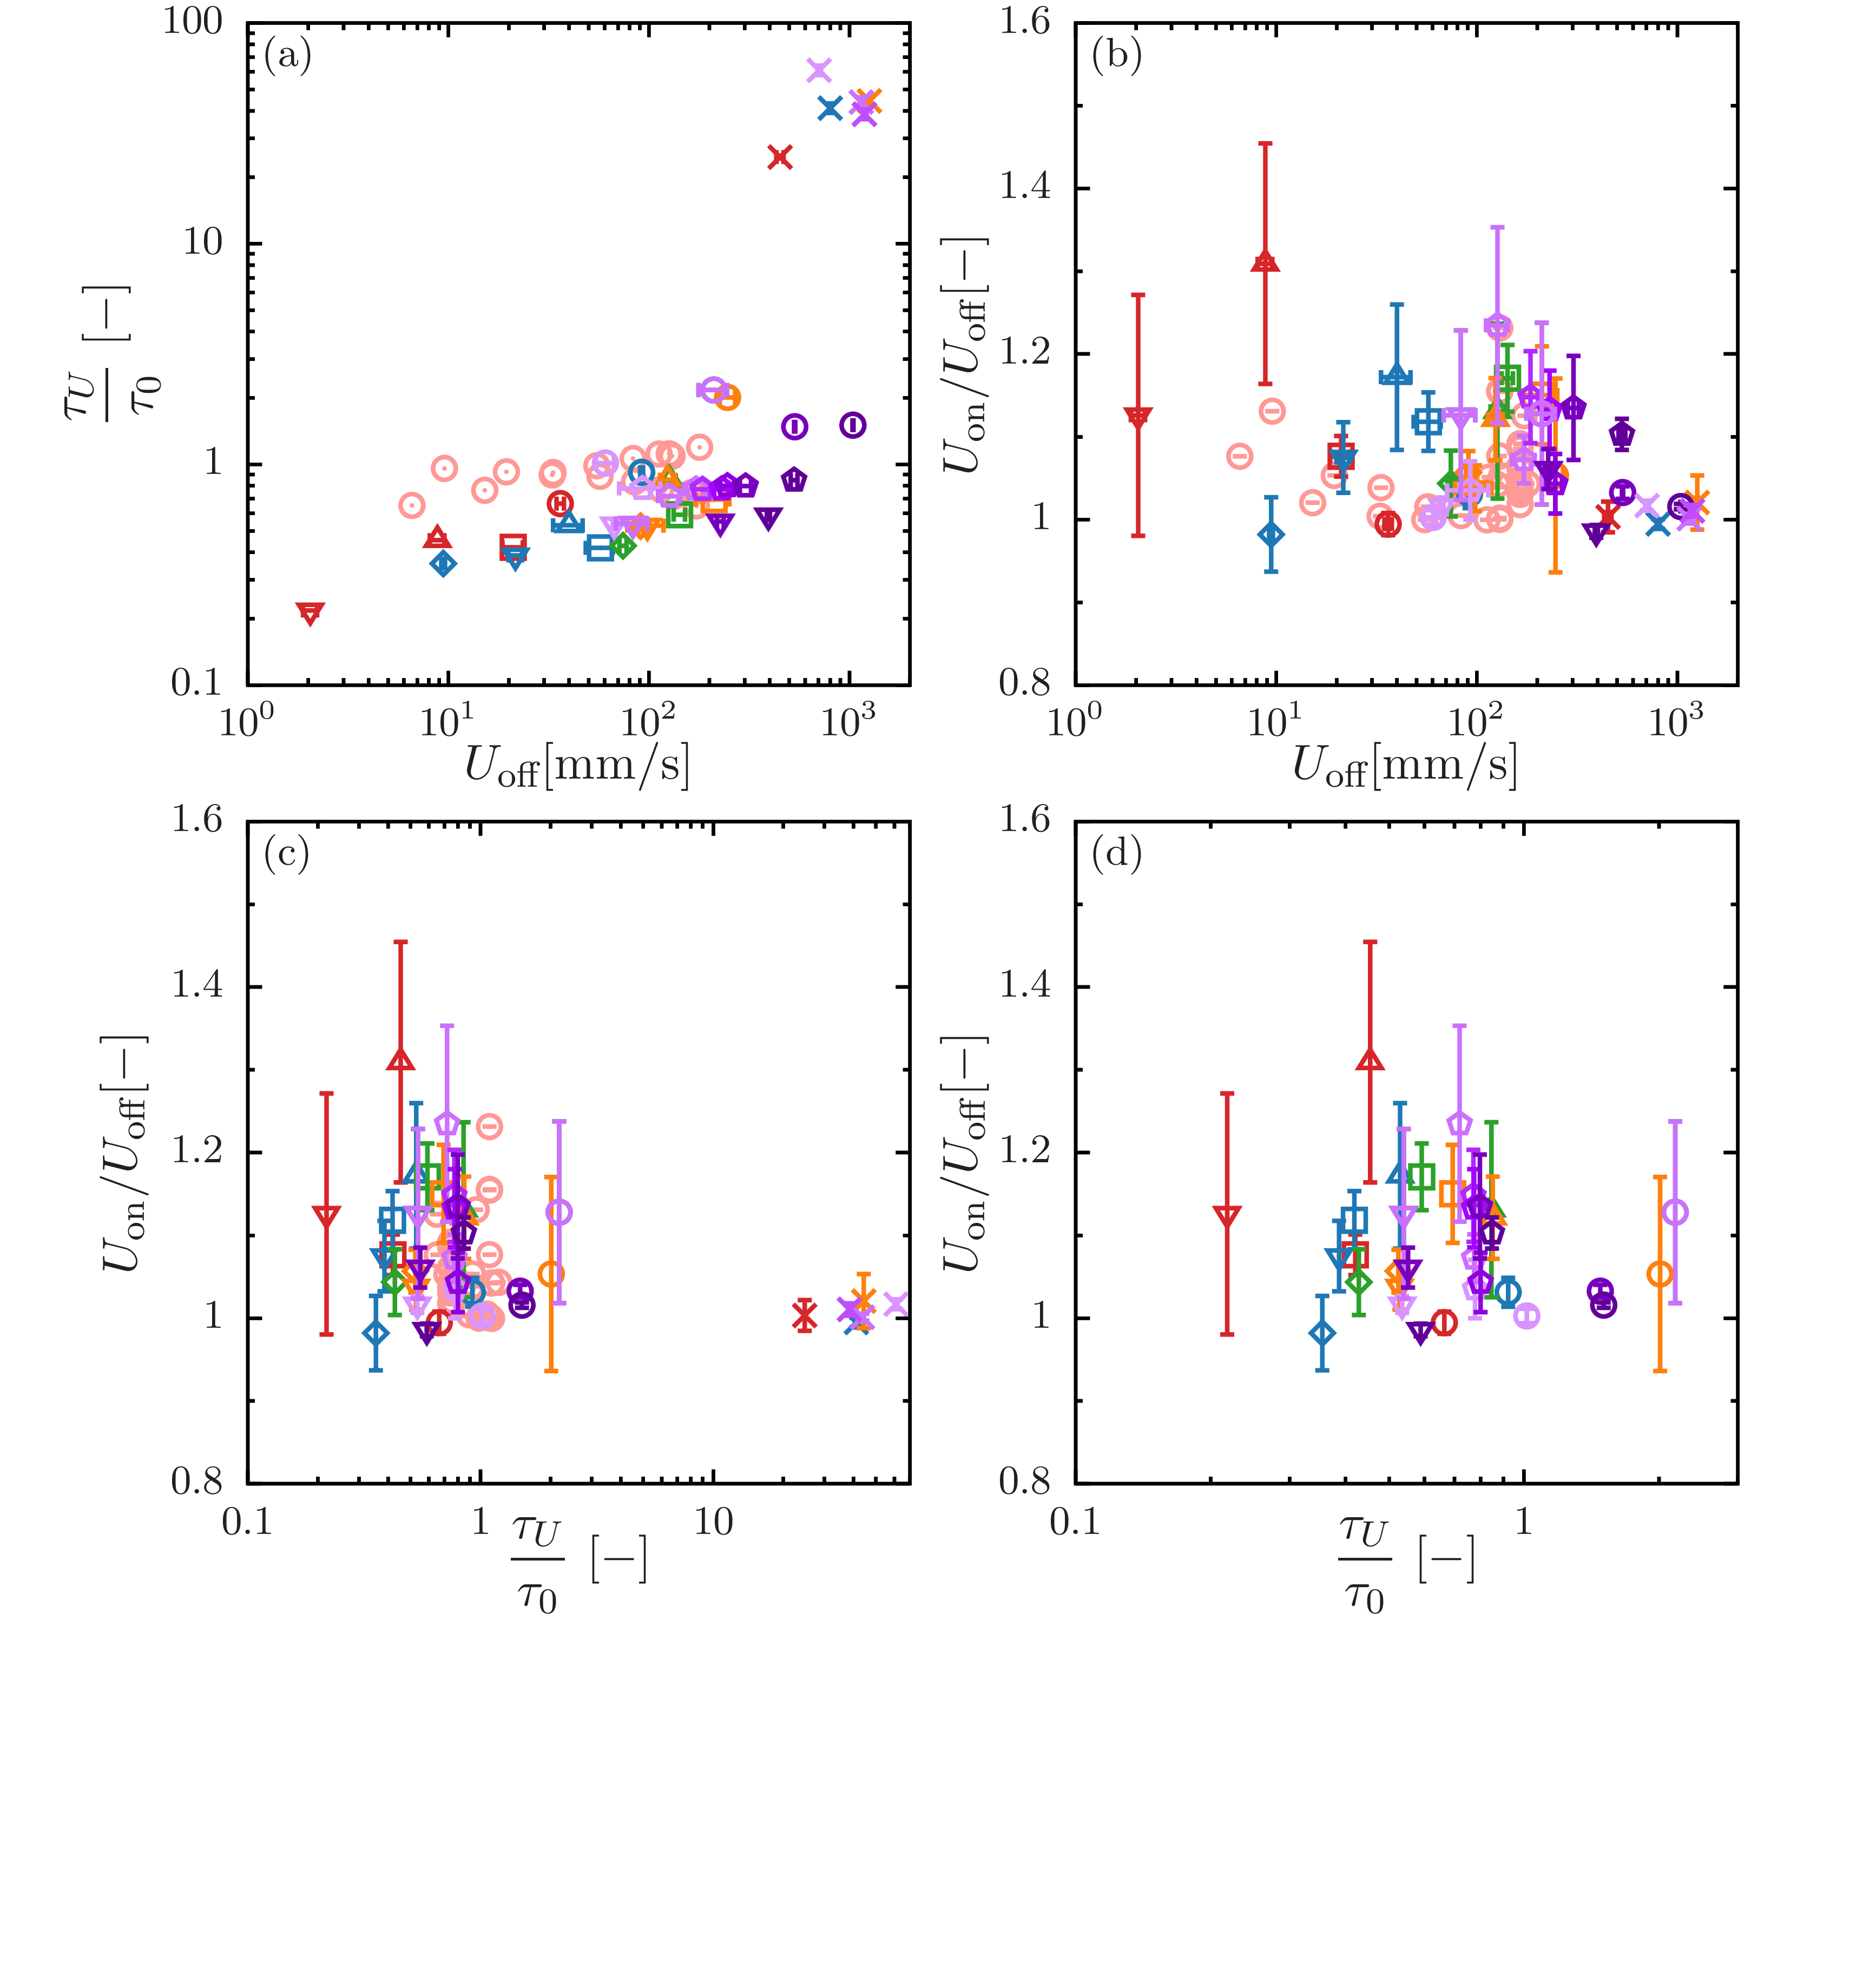

Source code (gnuplot):
set terminal epslatex standalone header \
" \
\\usepackage{amssymb, amsmath, bm}\n\
\\usepackage{siunitx}\n \
"
set terminal epslatex size 5, 6 standalone color solid 9
 
set encoding utf8
set datafile separator ','

set tics front 
set border front
set border lw 3 
set size ratio 1
  
if (!exists("fname")) fname='test'

oname = sprintf("%s.tex", fname)
set output oname

d8 = sprintf('../diameter/data/8.csv')
d10 = sprintf('../diameter/data/10.csv')
d11 = sprintf('../diameter/data/11.csv')
d12 = sprintf('../diameter/data/12.csv')
d13 = sprintf('../diameter/data/13.csv')
d14 = sprintf('../diameter/data/14.csv')
d15 = sprintf('../diameter/data/15.csv')
d20 = sprintf('../diameter/data/20.csv')

d05_05 = sprintf('../diameter-0.5/data/5.csv')
d10_05 = sprintf('../diameter-0.5/data/10.csv')
d15_05 = sprintf('../diameter-0.5/data/15.csv')
d20_05 = sprintf('../diameter-0.5/data/20.csv')

d05_02 = sprintf('../diameter-0.2-1.3/data/0.2-5.csv')
d08_02 = sprintf('../diameter-0.2-1.3/data/0.2-8.csv')
d10_02 = sprintf('../diameter-0.2-1.3/data/0.2-10.csv')

d8_13 = sprintf('../diameter-0.2-1.3/data/1.3-8.csv')
d10_13 = sprintf('../diameter-0.2-1.3/data/1.3-10.csv')
d15_13 = sprintf('../diameter-0.2-1.3/data/1.3-15.csv')
d20_13 = sprintf('../diameter-0.2-1.3/data/1.3-20.csv')

al_02 = sprintf('../viscosity/data/al/0.2.csv')
al_05 = sprintf('../viscosity/data/al/0.5.csv')
al_07 = sprintf('../viscosity/data/al/0.7.csv')
al_10 = sprintf('../viscosity/data/al/1.0.csv')
al_13 = sprintf('../viscosity/data/al/1.3.csv')

alumina_02 = sprintf('../viscosity/data/alumina/0.2.csv')
alumina_05 = sprintf('../viscosity/data/alumina/0.5.csv')
alumina_07 = sprintf('../viscosity/data/alumina/0.7.csv')
alumina_10 = sprintf('../viscosity/data/alumina/1.0.csv')
alumina_13 = sprintf('../viscosity/data/alumina/1.3.csv')
alumina_15 = sprintf('../viscosity/data/alumina/1.5.csv')

stainless_02 = sprintf('../viscosity/data/stainless/0.2.csv')
stainless_05 = sprintf('../viscosity/data/stainless/0.5.csv')
stainless_07 = sprintf('../viscosity/data/stainless/0.7.csv')
stainless_10 = sprintf('../viscosity/data/stainless/1.0.csv')
stainless_13 = sprintf('../viscosity/data/stainless/1.3.csv')
stainless_15 = sprintf('../viscosity/data/stainless/1.5.csv')

brass_02 = sprintf('../viscosity/data/brass/0.2.csv')
brass_05 = sprintf('../viscosity/data/brass/0.5.csv')
brass_07 = sprintf('../viscosity/data/brass/0.7.csv')
brass_10 = sprintf('../viscosity/data/brass/1.0.csv')
brass_13 = sprintf('../viscosity/data/brass/1.3.csv')
brass_15 = sprintf('../viscosity/data/brass/1.5.csv')

iwamuro = sprintf('./iwamuro/iwamuro.csv')

lx = 40.0
ly = 200.0
 
set multiplot
 
set style line 101 lt 1 lw 4 ps 2 lc rgb '#d62728' # red
set style line 102 lt 1 lw 4 ps 2 lc rgb '#1f77b4' # blue
set style line 103 lt 1 lw 4 ps 2 lc rgb '#2ca02c' # green
set style line 104 lt 1 lw 4 ps 2 lc rgb '#ff7f0e' # orange
set style line 105 lt 1 lw 4 ps 2 lc rgb '#17becf' # light-blue
set style line 106 lt 1 lw 4 ps 2 lc rgb '#9467bd' # purple
set style line 107 lt 1 lw 4 ps 2 lc rgb '#bcbd22' # yellow
set style line 108 lt 1 lw 4 ps 2 lc rgb '#e377c2' # orchid
set style line 109 lt 1 lw 4 ps 2 lc rgb '#7f7f7f' # gray
set style line 110 lt 1 lw 4 ps 2 lc rgb '#8c564b' # brown
 
set style line 111 lt 1 lw 4 ps 2 lc rgb '#ff9896' # red
set style line 112 lt 1 lw 4 ps 2 lc rgb '#aec7e8' # blue
set style line 113 lt 1 lw 4 ps 2 lc rgb '#98df8a' # green
set style line 114 lt 1 lw 4 ps 2 lc rgb '#ffbb78' # orange
set style line 115 lt 1 lw 4 ps 2 lc rgb '#9edae5' # light-blue
set style line 116 lt 1 lw 4 ps 2 lc rgb '#c5b0d5' # purple
set style line 117 lt 1 lw 4 ps 2 lc rgb '#dbdb8d' # yellow
set style line 118 lt 1 lw 4 ps 2 lc rgb '#f7b6d2' # orchid
set style line 119 lt 1 lw 4 ps 2 lc rgb '#c7c7c7' # gray
set style line 120 lt 1 lw 4 ps 2 lc rgb '#c49c94' # brown

set style line 301 lt 1 lw 4 ps 2 lc rgb '#d894ff'
set style line 302 lt 1 lw 4 ps 2 lc rgb '#cb70ff'
set style line 303 lt 1 lw 4 ps 2 lc rgb '#be4dff'
set style line 304 lt 1 lw 4 ps 2 lc rgb '#b029ff'
set style line 305 lt 1 lw 4 ps 2 lc rgb '#a305ff'
set style line 306 lt 1 lw 4 ps 2 lc rgb '#8e00e0'
set style line 307 lt 1 lw 4 ps 2 lc rgb '#7800bd'
set style line 308 lt 1 lw 4 ps 2 lc rgb '#610099'

set palette defined (0 '#999999',\
                     1 '#00008b',\
					 2 '#2ca9e1',\
					 3 '#008000',\
					 4 '#c8c800',\
					 5 '#ff0000',\
					 6 '#1a1a1a') positive
 
set format '$%g$'

set size ratio 1
set style fill solid 10

####################################################################################################
set lmargin screen 0
set rmargin screen 0.49

set tmargin screen 0.59
set bmargin screen 0.25
####################################################################################################
 
set key width 0.5 box opaque spacing 1.1 samplen 1 Left reverse
set key at screen 1,0.13
unset key
 
####################################################################################################
set label 31 at graph 0.02,0.95 '(c)' front

set logscale x

set format x '$%g$'
set xlabel '{\Large $\displaystyle \frac{\tau_{U}}{\tau_{0}} $ [$\SI{}{-}$]}' offset 0,0.5
set xrange [0.1:70]
set xtics 10
set mxtics 10
 
set ylabel '{\Large $\displaystyle U_\text{on}/U_\text{off}[$\SI{}{-}$]$}' offset 0.5,0
set format y '$%g$'
set yrange [0.8:1.6]
set ytics 0.2 offset 0,0
set mytics 2
 
plot \
iwamuro using 1:4:5 with yerrorbars  ls 111 pt  6 ps 1.6 lw 4 title 'iwamuro',\
al_02 using 2:5:6 with yerrorbars ls 101 pt 2 ps 1.6 lw 4 title '',\
al_05 using 2:5:6 with yerrorbars ls 101 pt 6 ps 1.6 lw 4 title '',\
al_07 using 2:5:6 with yerrorbars ls 101 pt 4 ps 1.6 lw 4 title '',\
al_10 using 2:5:6 with yerrorbars ls 101 pt 8 ps 1.6 lw 4 title '',\
al_13 using 2:5:6 with yerrorbars ls 101 pt 10 ps 1.6 lw 4 title '',\
alumina_02 using 2:5:6 with yerrorbars ls 102 pt 2 ps 1.6 lw 4 title '',\
alumina_05 using 2:5:6 with yerrorbars ls 102 pt 6 ps 1.6 lw 4 title '',\
alumina_07 using 2:5:6 with yerrorbars ls 102 pt 4 ps 1.6 lw 4 title '',\
alumina_10 using 2:5:6 with yerrorbars ls 102 pt 8 ps 1.6 lw 4 title '',\
alumina_13 using 2:5:6 with yerrorbars ls 102 pt 10 ps 1.6 lw 4 title '',\
alumina_15 using 2:5:6 with yerrorbars ls 102 pt 12 ps 1.6 lw 4 title '',\
stainless_02 using 2:5:6 with yerrorbars ls 103 pt 2 ps 1.6 lw 4 title '',\
stainless_05 using 2:5:6 with yerrorbars ls 103 pt 6 ps 1.6 lw 4 title '',\
stainless_07 using 2:5:6 with yerrorbars ls 103 pt 4 ps 1.6 lw 4 title '',\
stainless_10 using 2:5:6 with yerrorbars ls 103 pt 8 ps 1.6 lw 4 title '',\
stainless_13 using 2:5:6 with yerrorbars ls 103 pt 10 ps 1.6 lw 4 title '',\
stainless_15 using 2:5:6 with yerrorbars ls 103 pt 12 ps 1.6 lw 4 title '',\
brass_02 using 2:5:6 with yerrorbars ls 104 pt 2 ps 1.6 lw 4 title '',\
brass_05 using 2:5:6 with yerrorbars ls 104 pt 6 ps 1.6 lw 4 title '',\
brass_07 using 2:5:6 with yerrorbars ls 104 pt 4 ps 1.6 lw 4 title '',\
brass_10 using 2:5:6 with yerrorbars ls 104 pt 8 ps 1.6 lw 4 title '',\
brass_13 using 2:5:6 with yerrorbars ls 104 pt 10 ps 1.6 lw 4 title '',\
brass_15 using 2:5:6 with yerrorbars ls 104 pt 12 ps 1.6 lw 4 title '',\
d8 using 2:5:6 with yerrorbars ls 301 pt 14 ps 1.6 lw 4 title '',\
d10 using 2:5:6 with yerrorbars ls 302 pt 14 ps 1.6 lw 4 title '',\
d11 using 2:5:6 with yerrorbars ls 302 pt 14 ps 1.6 lw 4 title '',\
d12 using 2:5:6 with yerrorbars ls 304 pt  14 ps 1.6 lw 4 title '',\
d13 using 2:5:6 with yerrorbars ls 305 pt 14 ps 1.6 lw 4 title '',\
d14 using 2:5:6 with yerrorbars ls 306 pt 14 ps 1.6 lw 4 title '',\
d15 using 2:5:6 with yerrorbars ls 307 pt 14 ps 1.6 lw 4 title '',\
d20 using 2:5:6 with yerrorbars ls 308 pt 14 ps 1.6 lw 4 title '',\
d05_05 using 2:7:8 with yerrorbars ls 301 pt 6 ps 1.6 lw 4 title '',\
d10_05 using 2:7:8 with yerrorbars ls 302 pt 6 ps 1.6 lw 4 title '',\
d15_05 using 2:7:8 with yerrorbars ls 307 pt 6 ps 1.6 lw 4 title '',\
d20_05 using 2:7:8 with yerrorbars ls 308 pt 6 ps 1.6 lw 4 title '',\
d05_02 using 2:5:6 with yerrorbars ls 301 pt 2 ps 1.6 lw 4 title '',\
d08_02 using 2:5:6 with yerrorbars ls 302 pt 2 ps 1.6 lw 4 title '',\
d10_02 using 2:5:6 with yerrorbars ls 303 pt 2 ps 1.6 lw 4 title '',\
d8_13 using 2:5:6 with yerrorbars ls 301 pt 10 ps 1.6 lw 4 title '',\
d10_13 using 2:5:6 with yerrorbars ls 302 pt 10 ps 1.6 lw 4 title '',\
d15_13 using 2:5:6 with yerrorbars ls 307 pt 10 ps 1.6 lw 4 title '',\
d20_13 using 2:5:6 with yerrorbars ls 308 pt 10 ps 1.6 lw 4 title '',\

set lmargin screen 0.51
set rmargin screen 1.0

set label 31 at graph 0.02,0.95 '(d)' front

set xrange [0.1:3]

set ylabel '{\Large $\displaystyle U_\text{on}/U_\text{off}[$\SI{}{-}$]$}' offset 1,0
set format y '$%g$'
set yrange [0.8:1.6]
set ytics 0.2 offset 0,0
set mytics 2

plot \
al_02 using 2:5:6 with yerrorbars ls 101 pt 2 ps 1.6 lw 4 title '',\
al_05 using 2:5:6 with yerrorbars ls 101 pt 6 ps 1.6 lw 4 title '',\
al_07 using 2:5:6 with yerrorbars ls 101 pt 4 ps 1.6 lw 4 title '',\
al_10 using 2:5:6 with yerrorbars ls 101 pt 8 ps 1.6 lw 4 title '',\
al_13 using 2:5:6 with yerrorbars ls 101 pt 10 ps 1.6 lw 4 title '',\
alumina_02 using 2:5:6 with yerrorbars ls 102 pt 2 ps 1.6 lw 4 title '',\
alumina_05 using 2:5:6 with yerrorbars ls 102 pt 6 ps 1.6 lw 4 title '',\
alumina_07 using 2:5:6 with yerrorbars ls 102 pt 4 ps 1.6 lw 4 title '',\
alumina_10 using 2:5:6 with yerrorbars ls 102 pt 8 ps 1.6 lw 4 title '',\
alumina_13 using 2:5:6 with yerrorbars ls 102 pt 10 ps 1.6 lw 4 title '',\
alumina_15 using 2:5:6 with yerrorbars ls 102 pt 12 ps 1.6 lw 4 title '',\
stainless_02 using 2:5:6 with yerrorbars ls 103 pt 2 ps 1.6 lw 4 title '',\
stainless_05 using 2:5:6 with yerrorbars ls 103 pt 6 ps 1.6 lw 4 title '',\
stainless_07 using 2:5:6 with yerrorbars ls 103 pt 4 ps 1.6 lw 4 title '',\
stainless_10 using 2:5:6 with yerrorbars ls 103 pt 8 ps 1.6 lw 4 title '',\
stainless_13 using 2:5:6 with yerrorbars ls 103 pt 10 ps 1.6 lw 4 title '',\
stainless_15 using 2:5:6 with yerrorbars ls 103 pt 12 ps 1.6 lw 4 title '',\
brass_02 using 2:5:6 with yerrorbars ls 104 pt 2 ps 1.6 lw 4 title '',\
brass_05 using 2:5:6 with yerrorbars ls 104 pt 6 ps 1.6 lw 4 title '',\
brass_07 using 2:5:6 with yerrorbars ls 104 pt 4 ps 1.6 lw 4 title '',\
brass_10 using 2:5:6 with yerrorbars ls 104 pt 8 ps 1.6 lw 4 title '',\
brass_13 using 2:5:6 with yerrorbars ls 104 pt 10 ps 1.6 lw 4 title '',\
brass_15 using 2:5:6 with yerrorbars ls 104 pt 12 ps 1.6 lw 4 title '',\
d8 using 2:5:6 with yerrorbars ls 301 pt 14 ps 1.6 lw 4 title '',\
d10 using 2:5:6 with yerrorbars ls 302 pt 14 ps 1.6 lw 4 title '',\
d11 using 2:5:6 with yerrorbars ls 302 pt 14 ps 1.6 lw 4 title '',\
d12 using 2:5:6 with yerrorbars ls 304 pt  14 ps 1.6 lw 4 title '',\
d13 using 2:5:6 with yerrorbars ls 305 pt 14 ps 1.6 lw 4 title '',\
d14 using 2:5:6 with yerrorbars ls 306 pt 14 ps 1.6 lw 4 title '',\
d15 using 2:5:6 with yerrorbars ls 307 pt 14 ps 1.6 lw 4 title '',\
d20 using 2:5:6 with yerrorbars ls 308 pt 14 ps 1.6 lw 4 title '',\
d05_05 using 2:7:8 with yerrorbars ls 301 pt 6 ps 1.6 lw 4 title '',\
d10_05 using 2:7:8 with yerrorbars ls 302 pt 6 ps 1.6 lw 4 title '',\
d15_05 using 2:7:8 with yerrorbars ls 307 pt 6 ps 1.6 lw 4 title '',\
d20_05 using 2:7:8 with yerrorbars ls 308 pt 6 ps 1.6 lw 4 title '',\
d05_02 using 2:5:6 with yerrorbars ls 301 pt 2 ps 1.6 lw 4 title '',\
d08_02 using 2:5:6 with yerrorbars ls 302 pt 2 ps 1.6 lw 4 title '',\
d10_02 using 2:5:6 with yerrorbars ls 302 pt 2 ps 1.6 lw 4 title '',\
d8_13 using 2:5:6 with yerrorbars ls 301 pt 10 ps 1.6 lw 4 title '',\
d10_13 using 2:5:6 with yerrorbars ls 302 pt 10 ps 1.6 lw 4 title '',\
d15_13 using 2:5:6 with yerrorbars ls 307 pt 10 ps 1.6 lw 4 title '',\
d20_13 using 2:5:6 with yerrorbars ls 308 pt 10 ps 1.6 lw 4 title '',\

set lmargin screen 0
set rmargin screen 0.49

set tmargin screen 1
set bmargin screen 0.66

set label 31 at graph 0.02,0.95 '(a)' front

set xrange [1:2000]

set logscale y

set xlabel '{\Large $\displaystyle U_\text{off}[$\SI{}{mm/s}$]$}' offset 0,0.5
set ylabel '{\Large $\displaystyle \frac{\tau_{U}}{\tau_{0}} $ [$\SI{}{-}$]}' offset 0,0
set format y '$%g$'
set format x '$10^{%L}$'
set yrange [0.1:100]
set ytics 10 offset 0,0
set mytics 10

set xtics 10 offset 0,0

plot \
iwamuro using ($6)*1000:1 with points ls 111 pt  6 ps 1.6 lw 4 title 'iwamuro',\
al_02 using ($7)*1000:2:($8)*1000 with xerrorbars ls 101 pt 2 ps 1.6 lw 4 title '',\
al_05 using ($7)*1000:2:($8)*1000 with xerrorbars ls 101 pt 6 ps 1.6 lw 4 title '',\
al_07 using ($7)*1000:2:($8)*1000 with xerrorbars ls 101 pt 4 ps 1.6 lw 4 title '',\
al_10 using ($7)*1000:2:($8)*1000 with xerrorbars ls 101 pt 8 ps 1.6 lw 4 title '',\
al_13 using ($7)*1000:2:($8)*1000 with xerrorbars ls 101 pt 10 ps 1.6 lw 4 title '',\
alumina_02 using ($7)*1000:2:($8)*1000 with xerrorbars ls 102 pt 2 ps 1.6 lw 4 title '',\
alumina_05 using ($7)*1000:2:($8)*1000 with xerrorbars ls 102 pt 6 ps 1.6 lw 4 title '',\
alumina_07 using ($7)*1000:2:($8)*1000 with xerrorbars ls 102 pt 4 ps 1.6 lw 4 title '',\
alumina_10 using ($7)*1000:2:($8)*1000 with xerrorbars ls 102 pt 8 ps 1.6 lw 4 title '',\
alumina_13 using ($7)*1000:2:($8)*1000 with xerrorbars ls 102 pt 10 ps 1.6 lw 4 title '',\
alumina_15 using ($7)*1000:2:($8)*1000 with xerrorbars ls 102 pt 12 ps 1.6 lw 4 title '',\
stainless_02 using ($7)*1000:2:($8)*1000 with xerrorbars ls 103 pt 2 ps 1.6 lw 4 title '',\
stainless_05 using ($7)*1000:2:($8)*1000 with xerrorbars ls 103 pt 6 ps 1.6 lw 4 title '',\
stainless_07 using ($7)*1000:2:($8)*1000 with xerrorbars ls 103 pt 4 ps 1.6 lw 4 title '',\
stainless_10 using ($7)*1000:2:($8)*1000 with xerrorbars ls 103 pt 8 ps 1.6 lw 4 title '',\
stainless_13 using ($7)*1000:2:($8)*1000 with xerrorbars ls 103 pt 10 ps 1.6 lw 4 title '',\
stainless_15 using ($7)*1000:2:($8)*1000 with xerrorbars ls 103 pt 12 ps 1.6 lw 4 title '',\
brass_02 using ($7)*1000:2:($8)*1000 with xerrorbars ls 104 pt 2 ps 1.6 lw 4 title '',\
brass_05 using ($7)*1000:2:($8)*1000 with xerrorbars ls 104 pt 6 ps 1.6 lw 4 title '',\
brass_07 using ($7)*1000:2:($8)*1000 with xerrorbars ls 104 pt 4 ps 1.6 lw 4 title '',\
brass_10 using ($7)*1000:2:($8)*1000 with xerrorbars ls 104 pt 8 ps 1.6 lw 4 title '',\
brass_13 using ($7)*1000:2:($8)*1000 with xerrorbars ls 104 pt 10 ps 1.6 lw 4 title '',\
brass_15 using ($7)*1000:2:($8)*1000 with xerrorbars ls 104 pt 12 ps 1.6 lw 4 title '',\
d8 using ($7)*1000:2:($8)*1000 with xerrorbars ls 301 pt 14 ps 1.6 lw 4 title '',\
d10 using ($7)*1000:2:($8)*1000 with xerrorbars ls 302 pt 14 ps 1.6 lw 4 title '',\
d11 using ($7)*1000:2:($8)*1000 with xerrorbars ls 302 pt 14 ps 1.6 lw 4 title '',\
d12 using ($7)*1000:2:($8)*1000 with xerrorbars ls 304 pt  14 ps 1.6 lw 4 title '',\
d13 using ($7)*1000:2:($8)*1000 with xerrorbars ls 305 pt 14 ps 1.6 lw 4 title '',\
d14 using ($7)*1000:2:($8)*1000 with xerrorbars ls 306 pt 14 ps 1.6 lw 4 title '',\
d15 using ($7)*1000:2:($8)*1000 with xerrorbars ls 307 pt 14 ps 1.6 lw 4 title '',\
d20 using ($7)*1000:2:($8)*1000 with xerrorbars ls 308 pt 14 ps 1.6 lw 4 title '',\
d05_05 using 5:2:6 with xerrorbars ls 301 pt 6 ps 1.6 lw 4 title '',\
d10_05 using 5:2:6 with xerrorbars ls 302 pt 6 ps 1.6 lw 4 title '',\
d15_05 using 5:2:6 with xerrorbars ls 307 pt 6 ps 1.6 lw 4 title '',\
d20_05 using 5:2:6 with xerrorbars ls 308 pt 6 ps 1.6 lw 4 title '',\
d05_02 using ($7):2:($8) with xerrorbars ls 301 pt 2 ps 1.6 lw 4 title '',\
d08_02 using ($7):2:($8) with xerrorbars ls 302 pt 2 ps 1.6 lw 4 title '',\
d10_02 using ($7)*1000:2:($8)*1000 with xerrorbars ls 303 pt 2 ps 1.6 lw 4 title '',\
d8_13 using ($7):2:($8) with xerrorbars ls 301 pt 10 ps 1.6 lw 4 title '',\
d10_13 using ($7)*1000:2:($8)*1000 with xerrorbars ls 302 pt 10 ps 1.6 lw 4 title '',\
d15_13 using ($7):2:($8) with xerrorbars ls 307 pt 10 ps 1.6 lw 4 title '',\
d20_13 using ($7):2:($8) with xerrorbars ls 308 pt 10 ps 1.6 lw 4 title '',\

set lmargin screen 0.51
set rmargin screen 1

set label 31 at graph 0.02,0.95 '(b)' front

set xrange [1:2000]

unset logscale y

set xlabel '{\Large $\displaystyle U_\text{off}[$\SI{}{mm/s}$]$}' offset 0,0.5
set format x '$10^{%L}$'
set mytics 10
set xtics 10 offset 0,0

set ylabel '{\Large $\displaystyle U_\text{on}/U_\text{off}[$\SI{}{-}$]$}' offset 1,0
set format y '$%g$'
set yrange [0.8:1.6]
set ytics 0.2 offset 0,0
set mytics 2

plot \
iwamuro using ($6)*1000:4:5 with yerrorbars ls 111 pt  6 ps 1.6 lw 4 title 'iwamuro',\
al_02 using ($7)*1000:5:($8)*1000:6 with xyerrorbars ls 101 pt 2 ps 1.6 lw 4 title '',\
al_05 using ($7)*1000:5:($8)*1000:6 with xyerrorbars ls 101 pt 6 ps 1.6 lw 4 title '',\
al_07 using ($7)*1000:5:($8)*1000:6 with xyerrorbars ls 101 pt 4 ps 1.6 lw 4 title '',\
al_10 using ($7)*1000:5:($8)*1000:6 with xyerrorbars ls 101 pt 8 ps 1.6 lw 4 title '',\
al_13 using ($7)*1000:5:($8)*1000:6 with xyerrorbars ls 101 pt 10 ps 1.6 lw 4 title '',\
alumina_02 using ($7)*1000:5:($8)*1000:6 with xyerrorbars ls 102 pt 2 ps 1.6 lw 4 title '',\
alumina_05 using ($7)*1000:5:($8)*1000:6 with xyerrorbars ls 102 pt 6 ps 1.6 lw 4 title '',\
alumina_07 using ($7)*1000:5:($8)*1000:6 with xyerrorbars ls 102 pt 4 ps 1.6 lw 4 title '',\
alumina_10 using ($7)*1000:5:($8)*1000:6 with xyerrorbars ls 102 pt 8 ps 1.6 lw 4 title '',\
alumina_13 using ($7)*1000:5:($8)*1000:6 with xyerrorbars ls 102 pt 10 ps 1.6 lw 4 title '',\
alumina_15 using ($7)*1000:5:($8)*1000:6 with xyerrorbars ls 102 pt 12 ps 1.6 lw 4 title '',\
stainless_02 using ($7)*1000:5:($8)*1000:6 with xyerrorbars ls 103 pt 2 ps 1.6 lw 4 title '',\
stainless_05 using ($7)*1000:5:($8)*1000:6 with xyerrorbars ls 103 pt 6 ps 1.6 lw 4 title '',\
stainless_07 using ($7)*1000:5:($8)*1000:6 with xyerrorbars ls 103 pt 4 ps 1.6 lw 4 title '',\
stainless_10 using ($7)*1000:5:($8)*1000:6 with xyerrorbars ls 103 pt 8 ps 1.6 lw 4 title '',\
stainless_13 using ($7)*1000:5:($8)*1000:6 with xyerrorbars ls 103 pt 10 ps 1.6 lw 4 title '',\
stainless_15 using ($7)*1000:5:($8)*1000:6 with xyerrorbars ls 103 pt 12 ps 1.6 lw 4 title '',\
brass_02 using ($7)*1000:5:($8)*1000:6 with xyerrorbars ls 104 pt 2 ps 1.6 lw 4 title '',\
brass_05 using ($7)*1000:5:($8)*1000:6 with xyerrorbars ls 104 pt 6 ps 1.6 lw 4 title '',\
brass_07 using ($7)*1000:5:($8)*1000:6 with xyerrorbars ls 104 pt 4 ps 1.6 lw 4 title '',\
brass_10 using ($7)*1000:5:($8)*1000:6 with xyerrorbars ls 104 pt 8 ps 1.6 lw 4 title '',\
brass_13 using ($7)*1000:5:($8)*1000:6 with xyerrorbars ls 104 pt 10 ps 1.6 lw 4 title '',\
brass_15 using ($7)*1000:5:($8)*1000:6 with xyerrorbars ls 104 pt 12 ps 1.6 lw 4 title '',\
d8 using ($7)*1000:5:($8)*1000:6 with xyerrorbars ls 301 pt 14 ps 1.6 lw 4 title '',\
d10 using ($7)*1000:5:($8)*1000:6 with xyerrorbars ls 302 pt 14 ps 1.6 lw 4 title '',\
d11 using ($7)*1000:5:($8)*1000:6 with xyerrorbars ls 302 pt 14 ps 1.6 lw 4 title '',\
d12 using ($7)*1000:5:($8)*1000:6 with xyerrorbars ls 304 pt  14 ps 1.6 lw 4 title '',\
d13 using ($7)*1000:5:($8)*1000:6 with xyerrorbars ls 305 pt 14 ps 1.6 lw 4 title '',\
d14 using ($7)*1000:5:($8)*1000:6 with xyerrorbars ls 306 pt 14 ps 1.6 lw 4 title '',\
d15 using ($7)*1000:5:($8)*1000:6 with xyerrorbars ls 307 pt 14 ps 1.6 lw 4 title '',\
d20 using ($7)*1000:5:($8)*1000:6 with xyerrorbars ls 308 pt 14 ps 1.6 lw 4 title '',\
d05_05 using 5:7:6:8 with xyerrorbars ls 301 pt 6 ps 1.6 lw 4 title '',\
d10_05 using 5:7:6:8 with xyerrorbars ls 302 pt 6 ps 1.6 lw 4 title '',\
d15_05 using 5:7:6:8 with xyerrorbars ls 307 pt 6 ps 1.6 lw 4 title '',\
d20_05 using 5:7:6:8 with xyerrorbars ls 308 pt 6 ps 1.6 lw 4 title '',\
d05_02 using ($7):5:($8):6 with xyerrorbars ls 301 pt 2 ps 1.6 lw 4 title '',\
d08_02 using ($7):5:($8):6 with xyerrorbars ls 302 pt 2 ps 1.6 lw 4 title '',\
d10_02 using ($7)*1000:5:($8)*1000:6 with xyerrorbars ls 303 pt 2 ps 1.6 lw 4 title '',\
d8_13 using ($7):5:($8):6 with xyerrorbars ls 301 pt 10 ps 1.6 lw 4 title '',\
d10_13 using ($7)*1000:5:($8)*1000:6 with xyerrorbars ls 302 pt 10 ps 1.6 lw 4 title '',\
d15_13 using ($7):5:($8):6 with xyerrorbars ls 307 pt 10 ps 1.6 lw 4 title '',\
d20_13 using ($7):5:($8):6 with xyerrorbars ls 308 pt 10 ps 1.6 lw 4 title '',\

unset multiplot
reset
